Run: headless pygame with SDL's dummy video driver; simulated clock (each Clock.tick advances the game by its frame time, no real sleeping); random seed 0; keys injected as events and as key.get_pressed() state; no mouse input.
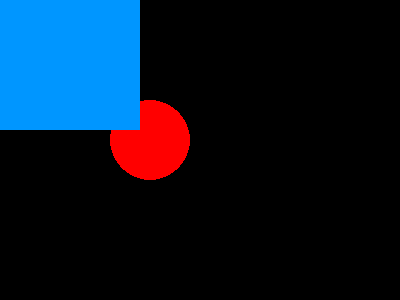
Frame 1 of 4 · flips 1–60 · no input
Frame 2 of 4 · flips 61–180 · tapped SPACE, RETURN · held RIGHT (→), D · screen unchanged from frame 1, image omitted
Frame 3 of 4 · flips 181–300 · held DOWN (↓), S · screen unchanged from frame 2, image omitted
Frame 4 of 4 · flips 301–420 · held LEFT (←), A, UP (↑), W · screen unchanged from frame 3, image omitted

The pygame program that drew these frames:

import pygame, sys

ROJO = (255,0,0)
AZUL_CLARO = (0,150,255)

pygame.init()
ventana = pygame.display.set_mode((400,300)) #largo y ancho
pygame.display.set_caption("bievenido a mi proyecto")

pygame.draw.circle(ventana,ROJO,(150,140),40)
pygame.draw.rect(ventana,AZUL_CLARO,(0,0,140,130))
while True:
    
    #ventana.fill(ROJO) # rellena nuestra ventana reciebiendo como parametro el color
    
    for event in pygame.event.get():
        if event.type == pygame.QUIT:
            pygame.quit() # para que pare todos los modulos de python
            sys.exit()
    
    
    pygame.display.update()
